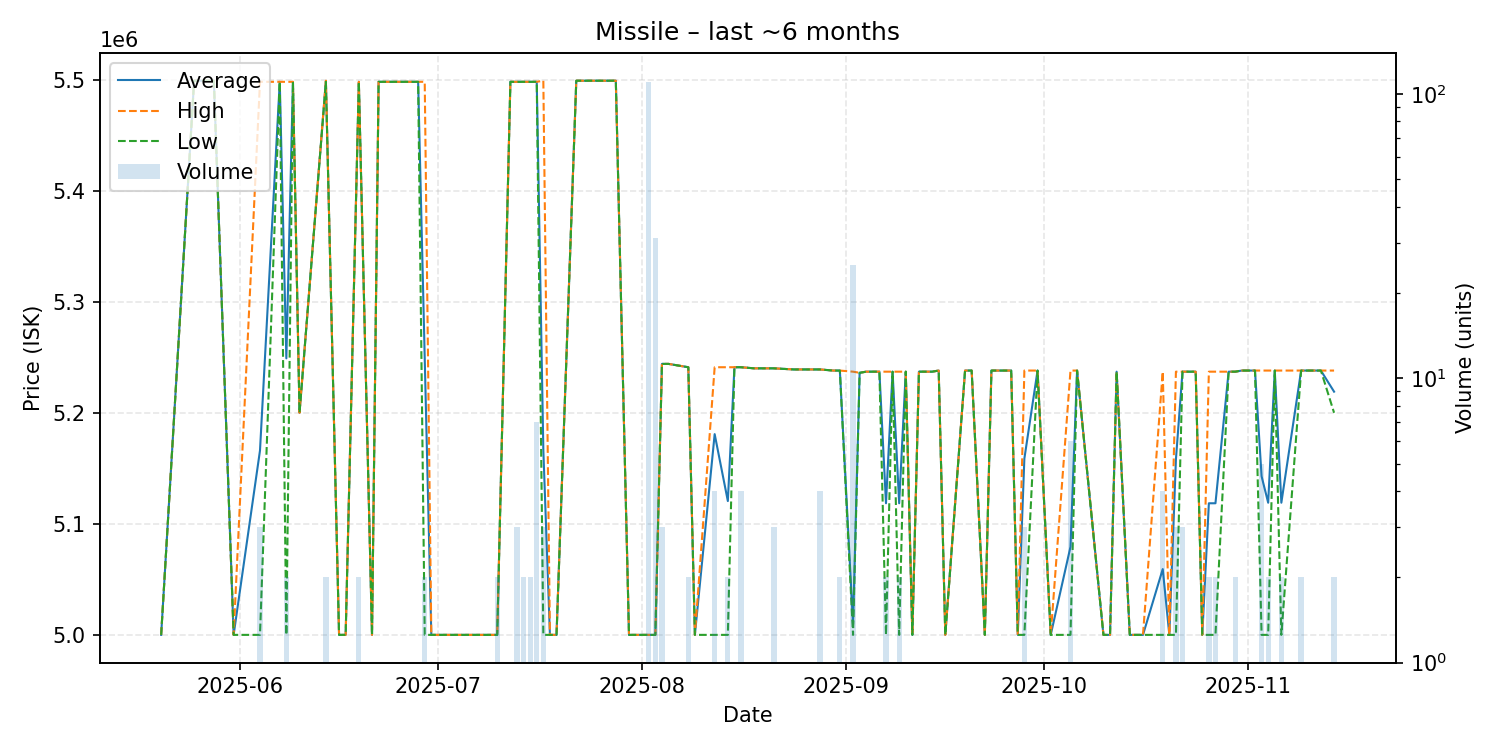

The file beside this chart, header and first rows:
date, average, highest, lowest, order_count, volume
2025-05-20, 5000000, 5000000, 5000000, 1, 1
2025-05-25, 5499000, 5499000, 5499000, 1, 1
2025-05-28, 5499000, 5499000, 5499000, 1, 1
2025-05-31, 5000000, 5000000, 5000000, 1, 1
2025-06-04, 5166000, 5498000, 5000000, 3, 3
2025-06-07, 5498000, 5498000, 5498000, 1, 1
2025-06-08, 5249000, 5498000, 5000000, 2, 2
2025-06-09, 5498000, 5498000, 5498000, 1, 1
2025-06-10, 5200000, 5200000, 5200000, 1, 1
2025-06-14, 5498500, 5499000, 5498000, 2, 2
2025-06-16, 5000000, 5000000, 5000000, 1, 1
2025-06-17, 5000000, 5000000, 5000000, 1, 1
2025-06-19, 5498000, 5498000, 5498000, 2, 2
2025-06-21, 5000000, 5000000, 5000000, 1, 1
2025-06-22, 5498000, 5498000, 5498000, 1, 1
2025-06-23, 5498000, 5498000, 5498000, 1, 1
2025-06-24, 5498000, 5498000, 5498000, 1, 1
2025-06-28, 5498000, 5498000, 5498000, 1, 1
2025-06-29, 5249000, 5498000, 5000000, 2, 2
2025-06-30, 5000000, 5000000, 5000000, 1, 1
2025-07-02, 5000000, 5000000, 5000000, 1, 1
2025-07-03, 5000000, 5000000, 5000000, 1, 1
2025-07-06, 5000000, 5000000, 5000000, 1, 1
2025-07-09, 5000000, 5000000, 5000000, 1, 1
2025-07-10, 5000000, 5000000, 5000000, 2, 2
2025-07-12, 5498000, 5498000, 5498000, 1, 1
2025-07-13, 5498000, 5498000, 5498000, 2, 3
2025-07-14, 5498000, 5498000, 5498000, 2, 2
2025-07-15, 5498000, 5498000, 5498000, 2, 2
2025-07-16, 5498000, 5498000, 5498000, 1, 7
2025-07-17, 5166333, 5499000, 5000000, 3, 3
2025-07-18, 5000000, 5000000, 5000000, 1, 1
2025-07-19, 5000000, 5000000, 5000000, 1, 1
2025-07-22, 5499000, 5499000, 5499000, 1, 1
2025-07-26, 5499000, 5499000, 5499000, 1, 1
2025-07-28, 5499000, 5499000, 5499000, 1, 1
2025-07-30, 5000000, 5000000, 5000000, 1, 1
2025-07-31, 5000000, 5000000, 5000000, 1, 1
2025-08-02, 5000000, 5000000, 5000000, 3, 110
2025-08-03, 5000000, 5000000, 5000000, 2, 31
2025-08-04, 5244000, 5244000, 5244000, 3, 3
2025-08-05, 5244000, 5244000, 5244000, 1, 1
2025-08-08, 5241000, 5241000, 5241000, 1, 2
2025-08-09, 5000000, 5000000, 5000000, 1, 1
2025-08-12, 5180750, 5241000, 5000000, 4, 4
2025-08-14, 5120500, 5241000, 5000000, 2, 2
2025-08-15, 5241000, 5241000, 5241000, 1, 1
2025-08-16, 5241000, 5241000, 5241000, 1, 4
2025-08-18, 5240000, 5240000, 5240000, 1, 1
2025-08-19, 5240000, 5240000, 5240000, 1, 1
2025-08-21, 5240000, 5240000, 5240000, 2, 3
2025-08-24, 5239000, 5239000, 5239000, 1, 1
2025-08-25, 5239000, 5239000, 5239000, 1, 1
2025-08-28, 5239000, 5239000, 5239000, 3, 4
2025-08-30, 5238000, 5238000, 5238000, 1, 1
2025-08-31, 5238000, 5238000, 5238000, 2, 2
2025-09-02, 5009480, 5237000, 5000000, 2, 25
2025-09-03, 5236000, 5236000, 5236000, 1, 1
2025-09-04, 5237000, 5237000, 5237000, 1, 1
2025-09-06, 5237000, 5237000, 5237000, 1, 1
... 45 more rows
